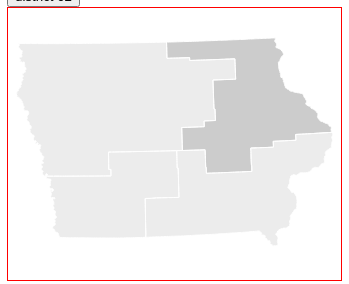
D3 v3 page, settled after 360 driven frames (6 s of simulated time); the page loaded 1 data file(s).



var width = 333,
    height = 268;


var svg = d3.select("#svg").append("svg")
    .attr("width", width+"px")
    .attr("height", height+"px");

var currentClass;
var currentDistrict;    

queue()   
    .defer(d3.json, "./json/IA.json")
    .await(ready);

function ready(error, congress) {
  
  if (error) throw error;


    var geoProjection = d3.geo.albersUsa();
    var projection=scale_projection(congress.features,geoProjection,width,height);

    var path = d3.geo.path()
        .projection(projection);

  svg.append("g")
      .attr("class", "d3_districts")      
    .selectAll("path")      
      .data(congress.features)                
    .enter().append("path")
      .attr("d", d3.geo.path().projection(projection))      
      .on("click", function(d){

      /**************** start the click event*****************************/  
      //console.log(d);  
      if(currentDistrict!=null && currentDistrict!=undefined){
        d3.select(currentDistrict)
          .attr("class", "d3_districts");
      }

        console.log(this);
        d3.select(this)
          .attr("class", "d3_districtsh");
        
        currentDistrict=this;
       /******************** end of the click event*********************/   
      })  
      .attr("id",function(d) { return  "dist"+d.properties.district; })
      .attr("title",function(d) { return  d.properties.district; })
      .attr("class",function(d) { if(parseInt(d.properties.district)===1) { currentDistrict=this; return "d3_districtsh";} });
    

  svg.append("path")
      .attr("class", "district-boundaries")
      .datum(congress, congress.features.properties, function(a, b) { return a !== b && (a.id / 1000 | 0) === (b.id / 1000 | 0); })
      .attr("d", path);
      

      
}


d3.select(self.frameElement).style("height", height + "px");


function select_district(id){

  if(currentDistrict!=null && currentDistrict!=undefined){
        d3.select(currentDistrict)
          .attr("class", "d3_districts");
      }
      
  var object =d3.select('path#dist'+id);
  console.log(object);
  currentDistrict=object;
  object.attr("class",function(d) {  currentDistrict=this; return "d3_districtsh";} );

}

/* Rescale a D3 map projection to fit a set of features.
*/
function scale_projection(features, projection, width, height) {

   projection.scale(1).translate([0,0]);
   var path = d3.geo.path().projection(projection);

   var bounds = _.map(features, path.bounds);

   var leftBoundaries = _.map(bounds, function(arrs) { return arrs[0][0] ; }) ;
   var rightBoundaries = _.map(bounds, function(arrs) { return arrs[1][0] ; }) ;
   var topBoundaries = _.map(bounds, function(arrs) { return arrs[0][1] ; }) ;
   var bottomBoundaries = _.map(bounds, function(arrs) { return arrs[1][1] ;}) ;

   var left = _.min(leftBoundaries) ;
   var right = _.max(rightBoundaries) ;
   var top_ = _.min(topBoundaries) ;
   var bottom = _.max(bottomBoundaries) ;

   var boundsWidth = right - left ;
   var boundsHeight = bottom - top_ ;

   var s = 0.95 / Math.max(boundsWidth / width, boundsHeight  / height),
       t = [(width - s * (right + left)) / 2, (height - s * (top_ + bottom)) / 2];

   projection
       .scale(s)
       .translate(t);

   return projection;
}


### data: json/IA.json
{
 "crs": {
  "type": "name",
  "properties": {
   "name": "urn:ogc:def:crs:EPSG::4269"
  }
 },
 "type": "FeatureCollection",
 "features": [
  {
   "geometry": {
    "type": "Polygon",
    "coordinates": "[... 1 items]"
   },
   "type": "Feature",
   "properties": {
    "featureType": "district",
    "district": "02"
   }
  },
  {
   "geometry": {
    "type": "Polygon",
    "coordinates": "[... 1 items]"
   },
   "type": "Feature",
   "properties": {
    "featureType": "district",
    "district": "01"
   }
  },
  {
   "geometry": {
    "type": "Polygon",
    "coordinates": "[... 1 items]"
   },
   "type": "Feature",
   "properties": {
    "featureType": "district",
    "district": "03"
   }
  },
  {
   "geometry": {
    "type": "Polygon",
    "coordinates": "[... 1 items]"
   },
   "type": "Feature",
   "properties": {
    "featureType": "district",
    "district": "04"
   }
  }
 ]
}